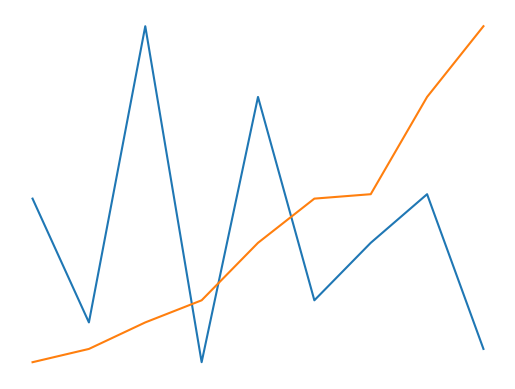

Write the Python code that produced this figure.
def ASSIGNMENT(new_list, i, old_list, j):
    new_list[i] = old_list[j]


def mergeSort(list_to_sort_by_merge):
    if (
        len(list_to_sort_by_merge) > 1
        and not len(list_to_sort_by_merge) < 1
        and len(list_to_sort_by_merge) != 0
    ):
        mid = len(list_to_sort_by_merge) // 2
        left = list_to_sort_by_merge[:mid]
        right = list_to_sort_by_merge[mid:]

        mergeSort(left)
        mergeSort(right)

        l = 0
        r = 0
        i = 0

        while l < len(left) and r < len(right):
            if left[l] <= right[r]:
                ASSIGNMENT(new_list=list_to_sort_by_merge, i=i, old_list=left, j=l)
                l += 1
            else:
                ASSIGNMENT(new_list=list_to_sort_by_merge, i=i, old_list=right, j=r)
                r += 1
            i += 1

        while l < len(left):
            list_to_sort_by_merge[i] = left[l]
            l += 1
            i += 1

        while r < len(right):
            list_to_sort_by_merge[i] = right[r]
            r += 1
            i += 1


import matplotlib.pyplot as plt

my_list = [54, 26, 93, 17, 77, 31, 44, 55, 20]
x = range(len(my_list))
plt.plot(x, my_list)
plt.axis("off")
plt.show()
mergeSort(my_list)
x = range(len(my_list))
plt.plot(x, my_list)
plt.show()
